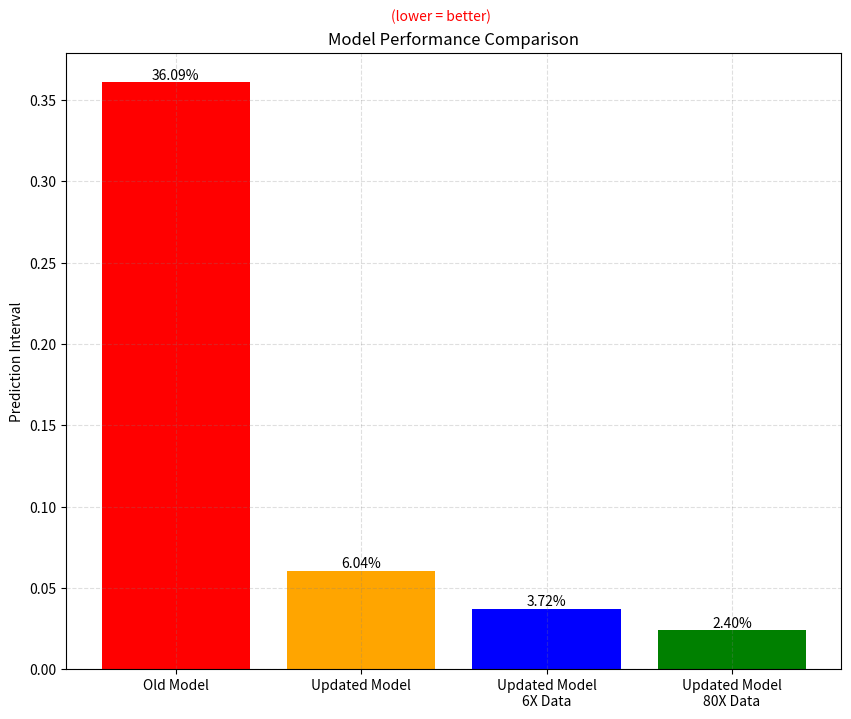

Write Python code to recreate this figure.
import matplotlib.pyplot as plt

# Values from the user's code
categories = ['Old Model', 'Updated Model', 'Updated Model\n6X Data', 'Updated Model\n80X Data']
values = [0.3609, 0.06038, 0.03725, 0.02399]
colors = ['red', 'orange', 'blue', 'green']

# Create bar plot
plt.figure(figsize=(10, 8))
bars = plt.bar(categories, values, color=colors)

# Add value labels above the bars in percentage format
for bar in bars:
    yval = bar.get_height()
    plt.text(bar.get_x() + bar.get_width()/2.0, yval, f'{yval:.2%}', ha='center', va='bottom')  # ha='center' to align the text in the center of the bar

# Add titles and labels
plt.title('Model Performance Comparison')
plt.ylabel('Prediction Interval')
plt.figtext(0.45, 0.92, '(lower = better)', fontsize=10, color='red')  # "(lower = better)" in red

plt.grid(True, linestyle='--', which='major', color='grey', alpha=.25)

# Show the plot
plt.show()
